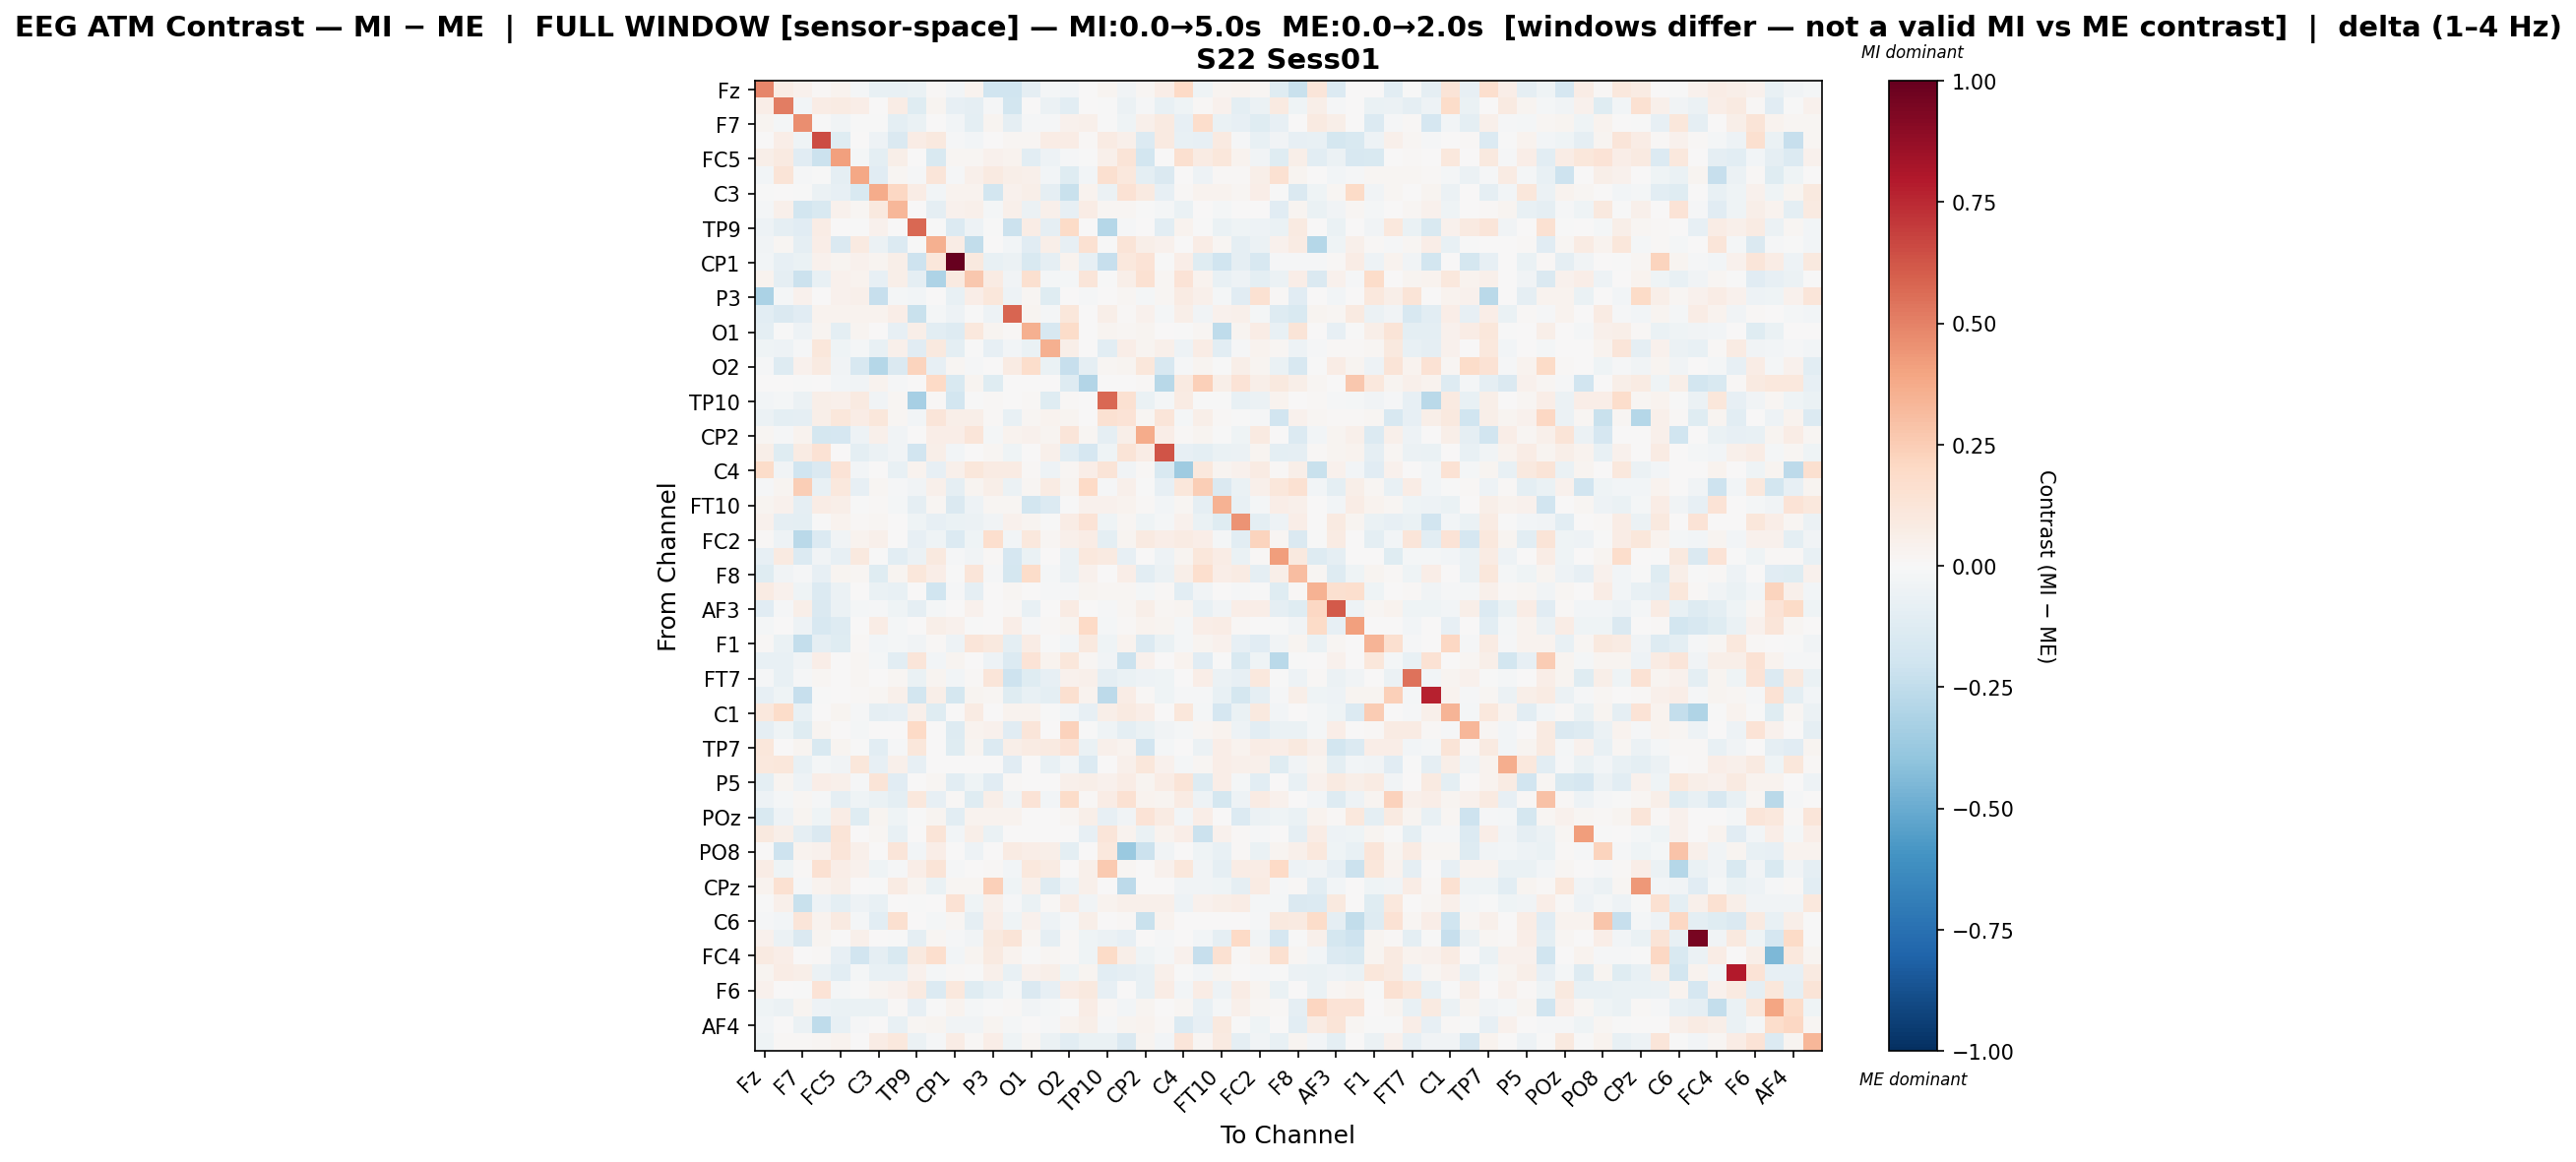

Data behind this chart, as committed beside it:
, Fz, F3, F7, FT9, FC5, FC1, C3, T7, TP9, CP5, CP1, Pz, P3, P7, O1, Oz, O2, P8, TP10, CP6, CP2, Cz, C4
Fz, 0.4898, 0.07422, 0.04036, 0.009807, 0.03146, -0.01643, -0.07128, -0.07147, -0.06788, 0.01316, -0.02492, 0.03454, -0.202, -0.1995, -0.08597, -0.02272, -0.02519, 0.0, 0.02994, -0.03522, 0.02144, 0.06321, 0.1983
F3, 0.06456, 0.5089, -0.03122, 0.07353, 0.0813, 0.06733, 0.00333, 0.07572, -0.1246, 0.02996, -0.08409, -0.08711, -0.01372, -0.1856, 0.003208, -0.05528, -0.1056, 0.0, -0.007356, -0.05733, -0.01334, -0.07738, -0.04312
F7, 0.02974, -0.01971, 0.4612, -0.003627, -0.03168, -0.004555, -0.001518, -0.0957, -0.06263, 0.004747, -0.02592, -0.09662, 0.02729, -0.09307, -0.01041, -0.01136, 0.04255, 0.0483, -0.001886, -0.04211, 0.05101, 0.09299, -0.08557
FT9, 0.006344, 0.06823, -0.04362, 0.6553, -0.1235, 0.00437, -0.049, -0.1413, 0.07552, 0.09672, -0.01038, -0.02951, 0.0, 0.01978, 0.02181, 0.07663, 0.07262, 0.01347, 0.08062, 0.05234, -0.1394, 0.09026, -0.07617
FC5, 0.0572, 0.09335, -0.1129, -0.2136, 0.4072, -0.01885, -0.0972, 0.05626, 0.0, -0.1508, 0.02147, 0.02063, 0.04675, 0.03791, -0.1076, -0.05164, -0.01383, -0.001428, 0.05179, 0.1263, -0.1803, 0.0, 0.1594
FC1, -0.02551, 0.1269, -0.01323, -0.0008731, -0.08952, 0.3906, -0.1125, 0.01924, -0.00875, 0.1186, -0.01392, 0.05445, 0.09032, 0.05499, 0.05144, -0.02419, -0.123, -0.02867, 0.163, 0.1044, -0.09897, -0.1482, 0.004122
C3, -0.0005479, 0.004319, -0.001231, -0.062, -0.08493, -0.1559, 0.374, 0.2053, 0.07695, -0.02884, 0.03486, 0.03317, -0.187, 0.04085, 0.06087, -0.09345, -0.2196, 0.03612, -0.06066, 0.142, 0.09311, -0.08155, 0.01035
T7, -0.01717, 0.05239, -0.1835, -0.1486, 0.04321, 0.02263, 0.09528, 0.3314, 0.0, -0.09013, 0.04325, 0.04715, -0.02008, 0.05372, -0.05826, 0.04934, -0.08232, 0.07801, 0.01719, 0.01752, -0.004623, -0.01602, -0.07001
TP9, -0.0508, -0.08704, -0.1115, 0.07584, 0.0, -0.005406, 0.04669, 0.0, 0.5735, -0.006436, -0.1371, -0.05186, -0.00329, -0.2175, 0.07576, -0.08957, 0.1883, 0.0, -0.2844, -0.00799, 0.0, -0.1037, 0.03258
CP5, -0.03204, 0.02325, -0.08896, 0.06807, -0.1429, 0.09071, -0.05525, -0.1364, -0.005678, 0.3543, 0.07522, -0.2473, 0.0, -0.02517, -0.1112, 0.06049, -0.07866, 0.1546, -0.001064, 0.1297, 0.05834, 0.04499, 0.007571
CP1, -0.02675, -0.08562, -0.0678, 0.04685, 0.02802, 0.04036, 0.03048, 0.05899, -0.2076, 0.1136, 1.0, 0.09972, -0.0717, -0.05611, -0.1562, -0.09096, 0.03489, -0.08107, -0.228, 0.106, 0.1334, -0.003452, 0.06839
Pz, 0.03241, -0.08765, -0.2119, -0.07162, 0.04041, 0.03677, -0.08113, 0.05774, -0.09307, -0.3081, 0.08833, 0.2662, 0.08464, -0.03875, 0.1629, -0.01626, -0.02046, 0.1192, -0.001463, 0.06195, 0.1561, 0.01749, 0.1395
P3, -0.3134, -0.01956, 0.03912, 0.0, 0.04376, 0.05066, -0.2306, -0.01852, -0.02393, 0.0, -0.07778, 0.06864, 0.1158, -0.05305, 0.0209, -0.1222, 0.0, -0.01201, 0.005594, 0.02283, -0.02086, 0.02245, 0.07987
P7, -0.1046, -0.1458, -0.1103, 0.03375, 0.03238, 0.03704, 0.03317, 0.06714, -0.2223, -0.02207, -0.04744, -0.005598, -0.04772, 0.5796, 0.02662, -0.01864, 0.112, 0.0004807, 0.06213, 0.01215, 0.04438, -0.01931, 0.06033
O1, -0.1008, -0.006528, -0.05141, 0.02355, -0.1002, 0.02405, 0.00405, -0.08227, 0.05745, -0.1021, -0.1304, 0.102, 0.02995, 0.01343, 0.3583, -0.1585, 0.185, 0.0, 0.02383, 0.01618, 0.02953, 0.005829, -0.001921
Oz, -0.04496, -0.05337, -0.01207, 0.1121, -0.0466, -0.01848, -0.07376, 0.04966, -0.1168, 0.09389, -0.09628, -0.002346, -0.08111, -0.03111, -0.06584, 0.3516, 0.05793, 0.0, -0.1066, 0.06559, 0.02952, 0.05286, -0.04911
O2, -0.01504, -0.1259, 0.04424, 0.08972, -0.0333, -0.1601, -0.2864, -0.1464, 0.2202, -0.08459, 0.02311, -0.009784, 0.0, 0.08512, 0.1783, -0.06897, -0.2335, -0.09271, 0.01678, 0.02381, 0.1125, -0.1598, -0.01247
P8, 0.0, 0.0, -0.002161, 0.005751, -0.0255, -0.03205, 0.03234, -0.01159, 0.0, 0.1966, -0.1543, 0.02483, -0.1219, 0.0, 0.0, 0.0, -0.1312, -0.29, 0.0, 0.0, 0.009691, -0.2735, 0.08656
TP10, -0.02944, -0.01611, -0.05803, 0.0548, 0.04782, 0.09086, -0.03537, 0.0194, -0.3326, 0.01014, -0.185, -0.00107, 0.01354, 0.004885, 0.01156, -0.1185, 0.01376, 0.0, 0.5774, 0.1494, -0.06984, -0.0208, 0.08541
CP6, -0.05874, -0.09401, -0.08601, 0.06205, 0.1138, 0.07631, 0.1136, 0.01626, -0.03018, 0.1204, 0.06216, 0.05523, 0.01537, -0.07522, 0.01927, 0.03294, 0.02877, 0.0, 0.1514, 0.1356, 0.01791, 0.1239, -0.01678
CP2, 0.02155, -0.01279, 0.03157, -0.177, -0.167, -0.05268, 0.05456, -0.03471, 0.0, 0.06547, 0.06463, 0.1243, -0.02332, 0.03689, 0.04309, 0.02421, 0.1223, 0.01579, -0.08979, 0.05825, 0.3733, 0.06718, 0.01373
Cz, 0.05559, -0.118, 0.07993, 0.1449, 0.0, -0.09434, -0.0614, -0.03246, -0.1882, 0.06228, -0.0239, 0.001361, 0.02311, -0.0423, 0.006144, 0.05113, -0.1021, -0.1666, -0.0403, 0.1311, 0.07469, 0.6317, -0.07931
C4, 0.1803, -0.03503, -0.1967, -0.1408, 0.1393, -0.02368, 0.007691, -0.07694, 0.03552, -0.08434, 0.04972, 0.1158, 0.08026, 0.07835, 0.01137, -0.0535, 0.01871, 0.06746, 0.1285, -0.03824, 0.01409, -0.154, -0.3559
T8, -0.01062, 0.02484, 0.2431, -0.07608, 0.1051, -0.08461, 0.01661, -0.01477, -0.0375, 0.05377, -0.09233, 0.02348, 0.05724, -0.0569, 0.01686, 0.08168, 0.02688, 0.2008, -0.007949, 0.05363, -0.002768, -0.08346, 0.1128
FT10, 0.02389, 0.04412, -0.08631, 0.07185, 0.05605, -0.001125, 0.01526, -0.02191, -0.08994, 0.01991, -0.1417, -0.04852, 0.01835, 0.0166, -0.1863, -0.1353, -0.006883, 0.0396, 0.04076, 0.03266, 0.008548, -0.02816, 0.02056
FC6, 0.04023, -0.08884, -0.09765, -9.991868704983109e-06, 0.03459, 0.01295, 0.0185, 0.003232, -0.04627, -0.08105, -0.06368, -0.05833, -0.03337, 0.0466, 0.03043, -0.006632, 0.07167, 0.1394, -0.04451, 0.01906, -0.04016, -0.02179, 0.04096
FC2, 0.00948, -0.04893, -0.2659, -0.1371, -0.03759, 0.03365, 0.04738, 0.0, -0.08173, -0.0443, -0.1406, -0.04089, 0.166, -0.02852, 0.1044, 0.01792, 0.05287, 0.07252, -0.1016, 0.02474, 0.09045, 0.06798, 0.07941
F4, -0.07931, 0.0899, -0.1406, -0.03244, -0.0798, 0.09997, -0.005497, -0.1053, -0.06003, 0.09673, -0.009759, -0.03468, 0.0129, -0.1658, -0.0696, 0.001955, -0.05985, 0.1052, 0.0885, -0.08409, 0.0, -0.04986, 0.02832
F8, -0.1175, -0.03896, -0.009823, -0.08052, 0.02711, 0.01624, -0.1221, 0.02746, 0.1119, 0.06763, -0.007532, 0.1223, -0.01252, -0.1789, 0.1819, -0.0197, -0.05487, 0.04639, 0.0, 0.06614, -0.1049, -0.06063, 0.06205
AF7, 0.07996, 0.04108, -0.03972, -0.1375, -0.06038, 0.0006276, -0.06366, -0.07689, 0.0, -0.1959, -0.01534, -0.09169, 0.0, 0.01708, 0.0, -0.01131, -0.00881, 0.0276, 0.01793, 0.0182, -0.0216, 0.008836, -0.1061
AF3, -0.1147, -0.0083, 0.05666, -0.1475, -0.0555, -0.01617, -0.01151, -0.04361, -0.0912, -0.01939, 0.003861, 0.04193, 0.004483, 0.01012, -0.07683, 0.004557, 0.07934, 0.005944, -0.008877, 0.01575, 0.05776, 0.02034, 0.02497
AFz, -0.0174, 0.0, -0.05391, -0.1571, -0.1318, 0.002399, 0.0748, -0.02335, 0.0, 0.06232, 0.04429, -0.002005, 0.0, 0.07025, -0.008629, 0.007864, 0.02421, 0.1989, -0.02023, 0.01017, 0.03263, 0.02563, -0.02252
F1, 0.01341, -0.06788, -0.2352, -0.08603, -0.1209, 0.0128, -0.02426, -0.0192, -0.03514, 0.01226, -0.05267, 0.1172, 0.09702, -0.09459, 0.07262, -0.001532, -0.02879, 0.09717, -0.0417, 0.03178, -0.1348, -0.06859, -0.01878
F5, -0.0741, -0.07576, -0.03145, 0.06478, 0.004275, 0.01573, -0.02047, -0.103, 0.1227, -0.03002, 0.02451, 0.0004309, -0.04702, -0.1396, 0.1387, 0.03585, 0.1132, 0.01939, -0.03722, -0.2175, 0.04244, 0.0006827, 0.03371
FT7, -0.01485, -0.07714, -0.0122, 0.02274, 0.006951, 0.0163, 0.0, 0.02148, -0.06367, 0.03066, -0.02614, 0.01532, 0.1231, -0.2104, -0.1199, -0.07918, 0.04158, 0.04833, -0.08781, -0.06327, -0.04757, -0.04319, 0.002613
FC3, -0.08395, -0.0466, -0.2341, -0.005231, 0.0, 0.01042, 0.01821, 0.04903, -0.1804, 0.05707, -0.1753, 0.02802, 0.01799, -0.1196, -0.07705, -0.0998, 0.1598, 0.03439, -0.2641, 0.07525, 0.01015, -0.04001, -0.008851
C1, 0.1027, 0.1847, -0.07276, 0.0, 0.02601, -0.01425, -0.08595, -0.07903, 0.05309, -0.1225, 0.0, 0.08102, 0.007753, 0.03168, 0.03713, -0.006129, -0.02886, -0.085, 0.05613, 0.09043, 0.06563, 0.0, 0.1133
C5, -0.09098, -0.04504, -0.1239, 0.02405, 0.0, -0.01931, 0.0, 0.0, 0.1977, 0.005296, -0.1306, 0.03307, 0.04363, -0.1165, 0.1193, 0.004262, 0.2275, -0.007115, -0.04242, -0.09712, -0.06747, -0.03752, -0.01671
TP7, 0.1161, 0.0001381, 0.0287, -0.1514, 0.02835, -0.003042, -0.1051, -0.01479, 0.1101, 0.0, -0.1174, 0.02763, -0.1355, 0.05582, 0.08481, 0.0882, 0.1385, -0.06294, 0.05335, 0.03793, -0.1919, -0.02028, 0.003094
P1, 0.1069, 0.1122, -0.07523, -0.0172, -0.03658, 0.1129, -0.08563, 0.0495, -0.07934, 0.0, 0.0, 0.0, 0.0, -0.112, 0.003321, -0.07056, -0.03087, -0.1339, 0.0, 0.0473, 0.1116, 0.04375, -0.02176
P5, -0.09823, 0.02943, -0.05218, 0.06277, 0.04728, -0.008835, 0.1284, -0.1138, 0.003228, 0.02295, -0.1073, -0.04053, -0.111, 0.0141, 0.0, 0.0, 0.05093, 0.05897, 0.04248, 0.07621, 0.02802, 0.07431, 0.1305
PO7, -0.04775, -0.01964, 0.01898, -0.01242, -0.08808, -0.04395, -0.06406, -0.09906, 0.1089, -0.08582, 0.007886, -0.1183, 0.05632, -0.03449, 0.1338, -0.02538, 0.1801, 0.01498, 0.07107, 0.149, 0.03811, 0.02584, 0.08577
POz, -0.1548, -0.04885, 0.03048, -0.04002, 0.07363, -0.1213, 0.02432, -0.04467, -0.007007, 0.02892, -0.1065, 0.03163, 0.03201, 0.03326, 0.0, 0.0, 0.01862, 0.06006, -0.07838, -0.03452, 0.1393, 0.07818, -0.02511
PO4, 0.1013, 0.0557, -0.09217, -0.143, 0.1298, 0.0, 0.0183, -0.07591, 0.0003923, 0.1317, -0.0277, 0.06062, -0.0649, 0.004828, 0.006417, 0.0, 0.0, -0.08263, 0.1195, 0.03241, -0.06949, 0.03276, 0.06982
PO8, 0.004002, -0.2046, 0.03794, 0.04651, 0.1188, 0.0504, 0.0, 0.1188, -0.02791, 0.06374, 0.0, -0.04799, 0.0, 0.07969, 0.06882, 0.06101, -0.1014, 0.0, 0.1034, -0.3748, -0.2162, -0.03493, 0.0
P2, 0.0767, -0.04325, 0.008479, 0.1519, 0.06596, 0.04565, -0.04044, -0.01059, 0.06496, 0.1271, -0.01259, 0.0, 0.008802, -0.02783, 0.109, 0.08072, 0.004847, 0.05026, 0.2601, 0.01739, 0.0, 0.04372, 0.1162
CPz, 0.03853, 0.1506, -0.01535, 0.03779, 0.05804, 0.0, -0.001366, 0.08561, 0.02559, -0.07028, 0.02059, 0.0222, 0.2389, -0.04125, 0.05028, -0.1272, -0.05422, 0.05232, 0.005266, -0.2601, 0.0, 0.0, -0.03564
TP8, -0.001057, 0.05045, -0.2252, -0.05269, -0.1004, -0.04904, -0.07243, 0.002937, -0.003327, 0.007471, 0.1441, -0.04444, 0.05168, -0.0134, -0.06935, 0.01431, 0.07198, -0.03342, 0.03699, 0.05335, 0.05271, 0.05243, -0.0478
C6, -0.009472, -0.02715, 0.1175, 0.03754, 0.08727, -0.02272, -0.1067, 0.1615, 0.006951, -0.0169, 0.02197, -0.08882, 0.06595, -0.04323, 0.04047, -0.0484, -0.01036, 0.05957, 0.003072, 0.0112, -0.2194, 0.03378, 0.0
C2, 0.04502, -0.05625, -0.1435, 0.02574, 0.0, 0.05041, 0.0, -0.006793, -0.0936, 0.01941, -0.00966, -0.03273, 0.1011, 0.1274, 0.01809, -0.08898, 0.01393, -0.04641, -0.06201, -0.08059, 0.001444, -0.01242, 0.0
FC4, 0.08642, 0.06565, 0.002564, 0.01095, -0.08285, -0.1933, -0.08703, -0.1514, 0.0942, 0.1675, -0.02352, 0.02752, 0.0923, 0.03204, -0.001791, 0.02262, 0.009123, -0.04408, 0.1877, 0.0582, -0.04499, -0.02318, 0.04395
FT8, 0.02851, 0.07725, 0.05769, -0.06028, -0.1047, -0.02274, -0.07364, -0.07055, 0.04076, -0.01626, 0.007911, -0.005915, 0.04892, -0.07086, 0.04437, 0.06133, -0.04515, 0.02906, -0.1016, -0.09336, -0.07298, 0.04966, -0.002958
F6, 0.03996, 0.003699, -0.005423, 0.1362, -0.01764, -0.005052, 0.02539, 0.04016, 0.08827, -0.1343, 0.1077, -0.1196, -0.07723, -0.02188, -0.146, -0.08213, 0.07338, 0.09493, -0.07996, 0.0, -0.07535, 0.07525, -0.02829
AF8, -0.04139, -0.05625, 0.0282, -0.04912, -0.06929, -0.0651, -0.06658, 0.01438, -0.08072, -0.004599, 0.03683, -0.02313, -0.004735, 0.011, -0.03164, -0.01654, -0.004134, 0.07476, 0.01433, -0.02476, 0.02347, 0.002875, 0.01723
AF4, -0.02429, 0.0009305, -0.06186, -0.2541, -0.0777, -0.0121, 0.005143, -0.07701, 0.01765, 0.02497, -0.03499, -0.03198, 0.02667, -0.01586, 0.0, -0.01551, 0.03486, 0.06086, -0.01329, 0.02839, 0.03862, 0.01235, -0.1355
FCz, -0.04254, 0.008778, 0.00851, 0.02105, 0.03448, 0.005592, 0.07207, 0.1053, -0.06017, -0.008428, 0.07686, 0.008003, 0.06759, -0.0465, 0.02054, -0.0549, -0.1024, -0.06352, -0.06439, -0.1442, 0.02763, -0.02663, 0.1204
